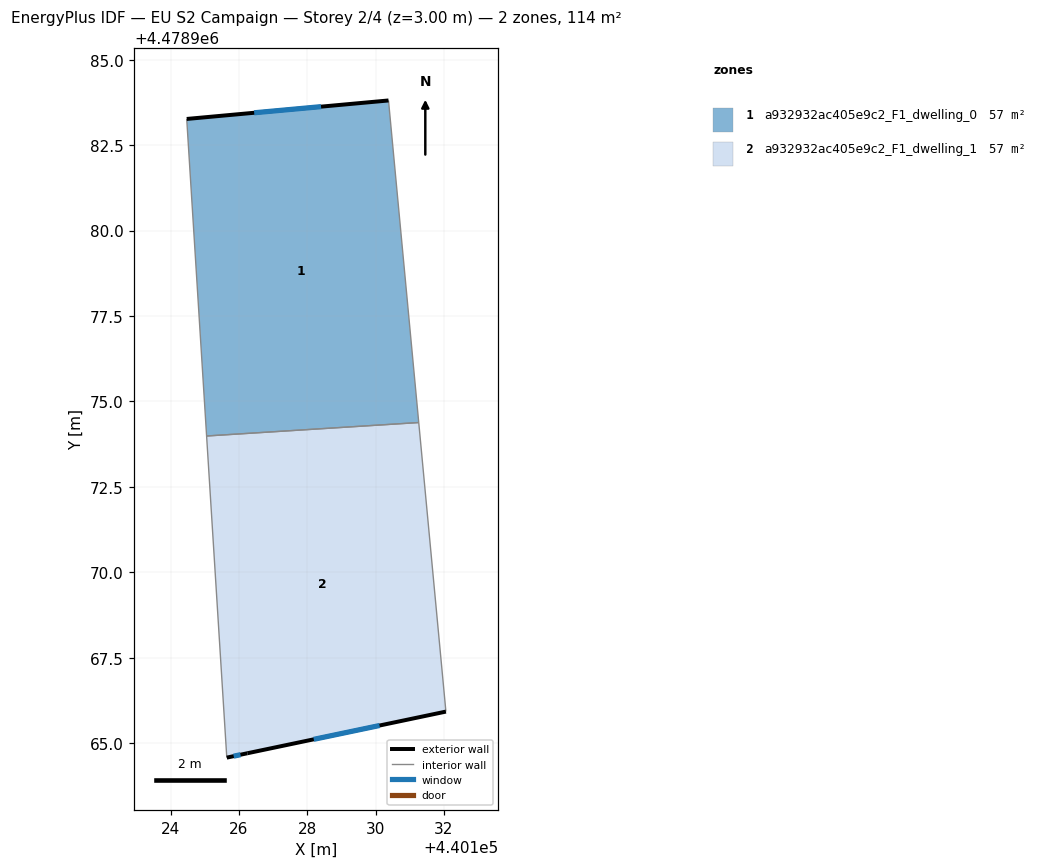
=== STOREY PLAN SPEC (per zone: floor XY polygon, exterior-wall plan segments, windows/doors) ===
zone 1: a932932ac405e9c2_F1_dwelling_0  (57.0 m²)
  floor: (440130.38, 4478983.81) (440131.26, 4478974.38) (440125.05, 4478973.99) (440124.47, 4478983.27)
  exterior wall: (440130.38, 4478983.81) – (440124.47, 4478983.27)  [5.9 m]
    window: (440128.40, 4478983.63) – (440126.44, 4478983.45)  [2.0 m²]
  interior walls: 3
zone 2: a932932ac405e9c2_F1_dwelling_1  (57.0 m²)
  floor: (440131.26, 4478974.38) (440132.06, 4478965.92) (440126.25, 4478964.70) (440125.64, 4478964.58) (440125.05, 4478973.99)
  exterior wall: (440126.25, 4478964.70) – (440132.06, 4478965.92)  [5.9 m]
    window: (440128.19, 4478965.11) – (440130.11, 4478965.52)  [2.0 m²]
  exterior wall: (440125.64, 4478964.58) – (440126.25, 4478964.70)  [0.6 m]
    window: (440125.84, 4478964.62) – (440126.04, 4478964.66)  [0.2 m²]
  interior walls: 3

=== DERIVED (storey summary) ===
Building: EU S2 Campaign
Storey: 2 of 4  (floor level z = 3.00 m)
Storey gross floor area: 114.0 m²
Zones on this storey: 2
  - a932932ac405e9c2_F1_dwelling_0: floor 57.0 m²; exterior wall 5.9 m (17.8 m²); 1 window(s) 2.0 m²; WWR 11.0%
  - a932932ac405e9c2_F1_dwelling_1: floor 57.0 m²; exterior wall 6.6 m (19.7 m²); 2 window(s) 2.2 m²; WWR 11.0%
Zone adjacency (shared interzone walls):
  - a932932ac405e9c2_F1_dwelling_0 ↔ a932932ac405e9c2_F1_dwelling_1